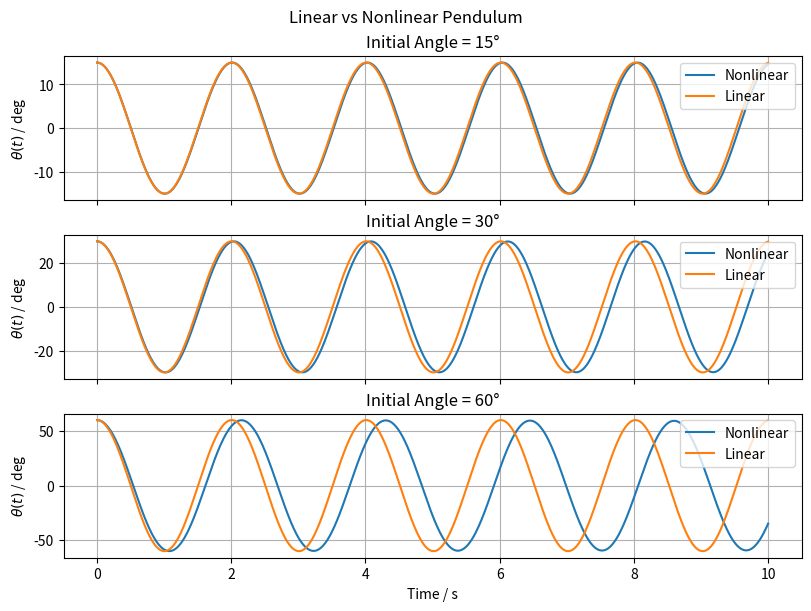

Python code for this plot: (Note: this script raises an exception after producing the figure.)
import os
from typing import Final

import matplotlib.pyplot as plt
import numpy as np
from scipy.constants import g as gravity
from scipy.integrate import solve_ivp

# --- Define Models ---
g: Final[float] = gravity  # Gravitational acceleration [m/s²]

L: Final[float] = 1.0  # Pendulum length [m]


def diff_equations(t: float, y: np.ndarray):
    theta = y[0]  # Angle for nonlinear pendulum [rad]
    omega = y[1]  # Angular velocity for nonlinear pendulum [rad/s]

    linear_theta = y[2]  # Angle for linear pendulum [rad]
    linear_omega = y[3]  # Angular velocity for linear pendulum [rad/s]

    # Nonlinear model
    dtheta_dt = omega
    domega_dt = -(g / L) * np.sin(theta)

    # Linear model
    dlinear_theta_dt = linear_omega
    dlinear_omega_dt = -(g / L) * linear_theta
    return [dtheta_dt, domega_dt, dlinear_theta_dt, dlinear_omega_dt]


# --- Make simulations ---
t = np.linspace(0, 10, 1000)  # Simulation time [s]
test_angles = np.deg2rad(np.array([15, 30, 60]))
solutions = np.zeros((test_angles.size, 2, t.size))

for i in range(test_angles.size):
    y0 = [test_angles[i], 0.0, test_angles[i], 0.0]
    sol = solve_ivp(diff_equations, [t[0], t[-1]], y0, t_eval=t)
    solutions[i, 0] = sol.y[0]
    solutions[i, 1] = sol.y[2]


# --- Plot results ---
# Convert angle to degrees
solutions = np.rad2deg(solutions)

fig, axs = plt.subplots(
    test_angles.size, 1, figsize=(8, 6), sharex=True, constrained_layout=True
)
fig.suptitle("Linear vs Nonlinear Pendulum")

for i in range(test_angles.size):
    axs[i].set_title(f"Initial Angle = {np.rad2deg(test_angles[i]):.0f}°")
    axs[i].plot(t, solutions[i, 0], label="Nonlinear")
    axs[i].plot(t, solutions[i, 1], label="Linear")
    axs[i].set_ylabel("$\\theta(t)$ / deg")
    axs[i].grid(True)
    axs[i].legend(loc="upper right")
axs[-1].set_xlabel("Time / s")

# Save plot to file
script_dir = os.path.dirname(os.path.abspath(__file__))
os.makedirs(os.path.join(script_dir, "results"), exist_ok=True)
save_path = os.path.join(script_dir, "results", "scipy.png")
plt.savefig(save_path)
print(f"Plot saved to {save_path}")
